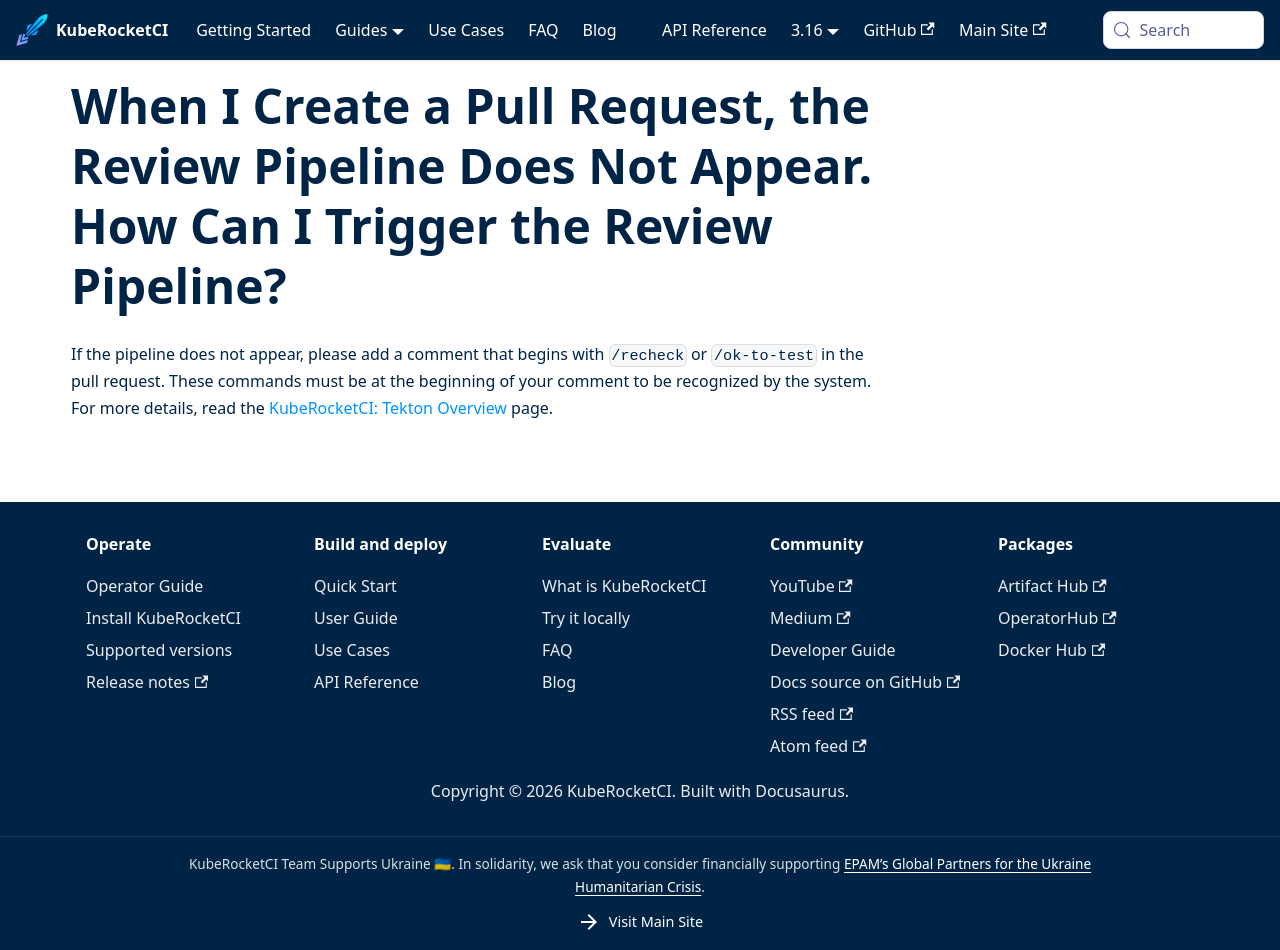

repository: KubeRocketCI/docs · page: faq/how-to/developer/missing-review-pipeline-on-pr.html · generator: docusaurus

# When I Create a Pull Request, the Review Pipeline Does Not Appear. How Can I Trigger the Review Pipeline?

<head>
  <link rel="canonical" href="https://docs.kuberocketci.io/faq/how-to/developer/missing-review-pipeline-on-pr" />
</head>

If the pipeline does not appear, please add a comment that begins with `/recheck` or `/ok-to-test` in the pull request. These commands must be at the beginning of your comment to be recognized by the system. For more details, read the [KubeRocketCI: Tekton Overview](/docs/user-guide/tekton-pipelines#review-pipeline) page.
